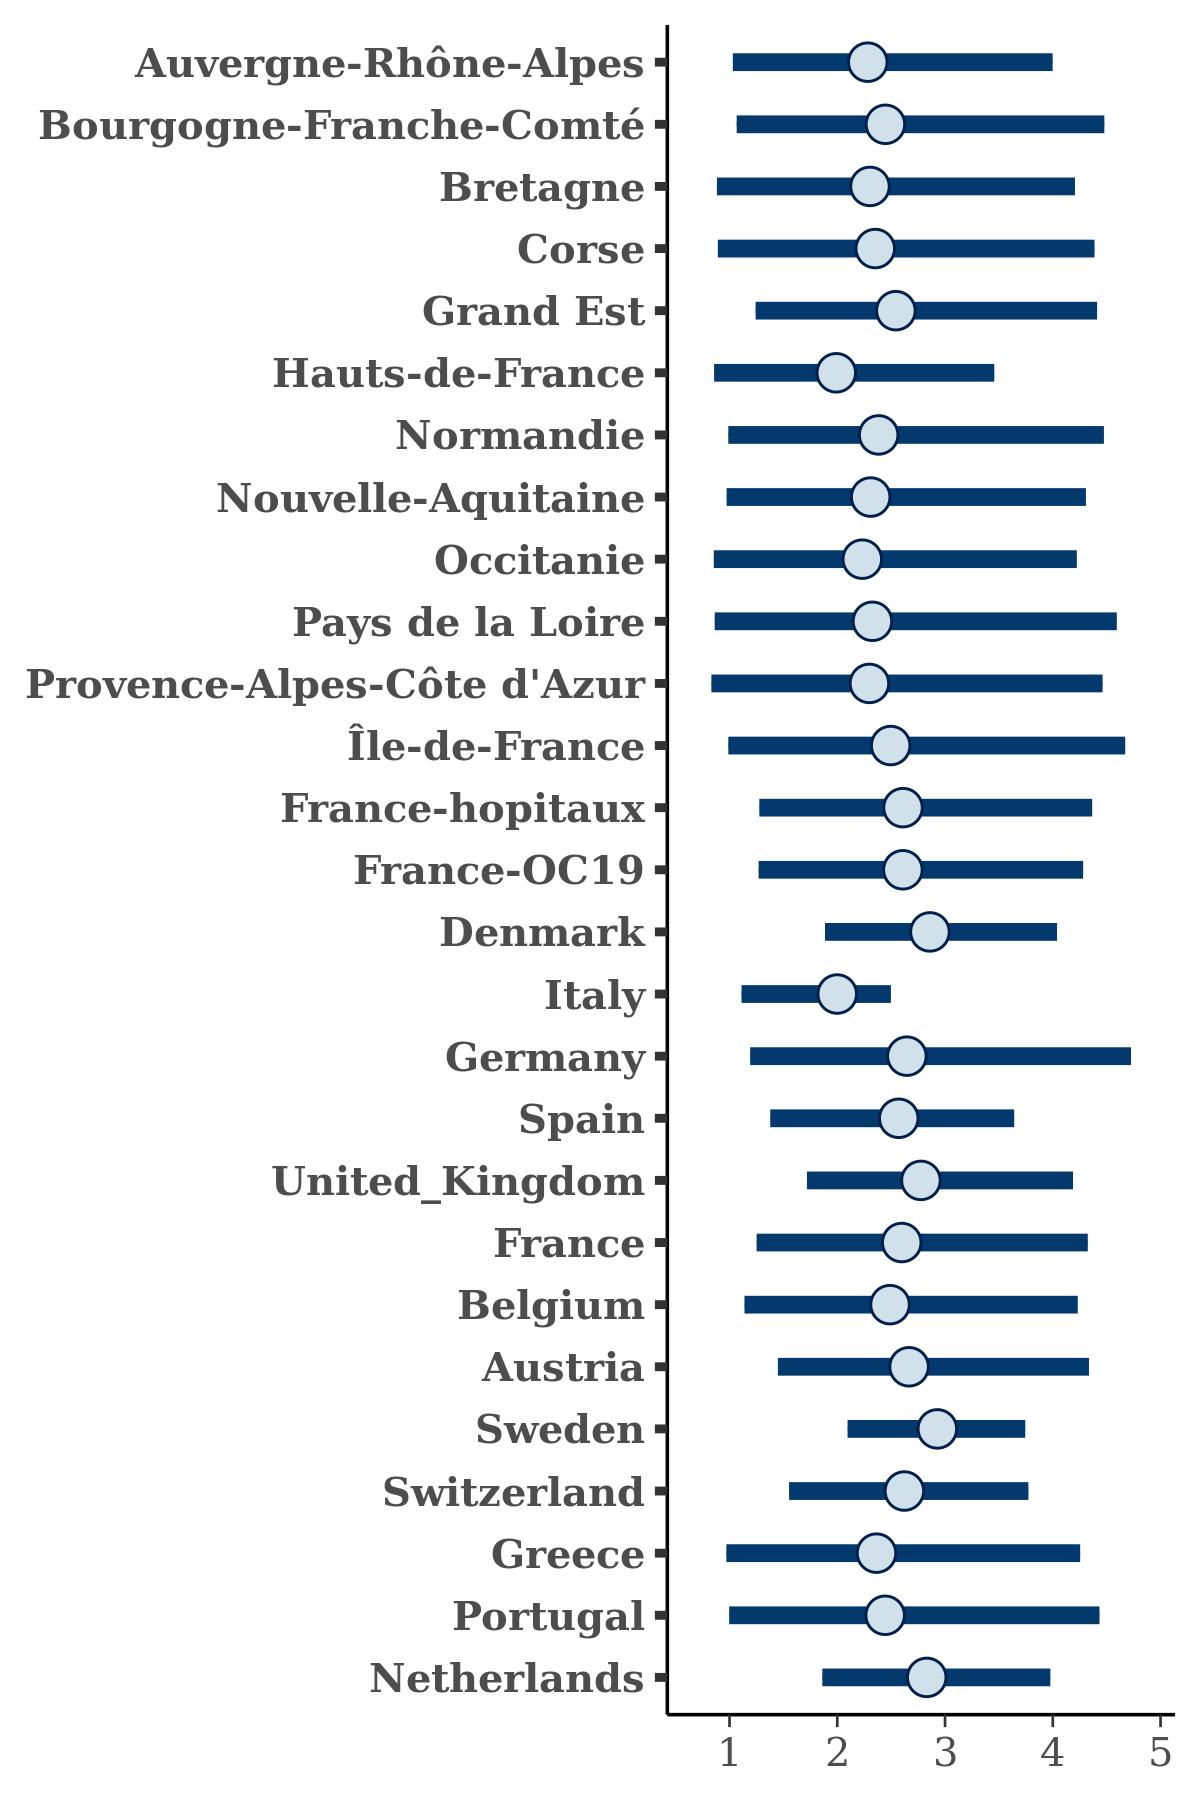

Values plotted in this chart, from the file beside it:
, Auvergne-Rhône-Alpes, Bourgogne-Franche-Comté, Bretagne, Corse, Grand Est, Hauts-de-France, Normandie, Nouvelle-Aquitaine, Occitanie, Pays de la Loire, Provence-Alpes-Côte d'Azur, Île-de-France, France-hopitaux, France-OC19, Denmark, Italy, Germany, Spain, United_Kingdom, France, Belgium, Austria, Sweden
1, 3.411, 3.982, 3.254, 4.36, 2.685, 2.982, 3.002, 2.462, 2.659, 2.599, 3.447, 3.861, 3.714, 2.898, 2.934, 2.168, 2.451, 2.666, 2.875, 3.278, 2.83, 2.84, 3.101
2, 2.071, 2.267, 2.335, 1.73, 2.45, 1.174, 1.489, 2.126, 1.508, 1.957, 2.111, 1.722, 1.959, 2.745, 3.016, 1.818, 2.695, 2.631, 2.809, 1.702, 2.051, 2.609, 2.67
3, 1.999, 1.157, 1.629, 1.236, 2.135, 1.709, 1.764, 1.33, 1.094, 1.621, 1.422, 0.9438, 2.089, 3.008, 3.069, 1.351, 2.232, 1.582, 2.289, 1.893, 1.47, 2.906, 2.941
4, 2.689, 3.291, 2.807, 3.004, 3.011, 2.982, 3.136, 2.71, 2.872, 2.606, 3.107, 2.749, 2.732, 2.656, 2.855, 2.201, 2.698, 2.627, 2.631, 3.068, 2.924, 2.836, 3.014
5, 2.187, 2.205, 2.398, 2.205, 2.398, 2.556, 2.034, 2.258, 2.481, 2.29, 2.445, 2.105, 2.401, 2.935, 3.009, 2.151, 2.657, 2.691, 2.829, 2.669, 2.483, 3.283, 2.989
6, 1.733, 0.9499, 1.4, 1.856, 1.954, 1.405, 1.79, 2.07, 1.675, 1.369, 0.9697, 2.86, 1.631, 1.973, 2.139, 1.952, 1.769, 1.676, 2.221, 1.521, 1.695, 1.379, 2.153
7, 2.733, 1.771, 2.151, 1.947, 2.428, 2.302, 1.832, 1.905, 1.812, 2.144, 2.025, 1.789, 2.414, 2.582, 3.569, 1.845, 2.375, 2.193, 3.045, 2.223, 2.266, 2.67, 3.352
8, 2.721, 2.644, 2.313, 2.529, 2.706, 2.686, 2.582, 2.338, 2.433, 2.581, 2.312, 2.251, 2.476, 2.758, 3.449, 2.18, 2.88, 2.453, 3.109, 3.053, 2.346, 3.149, 3.273
9, 1.075, 1.818, 1.349, 2.231, 1.707, 1.541, 1.598, 1.544, 1.462, 1.881, 1.961, 1.802, 1.757, 1.83, 2.679, 1.541, 2.156, 1.837, 2.568, 1.774, 1.817, 1.935, 2.819
10, 2.14, 3.297, 2.415, 2.818, 3.474, 2.471, 2.974, 3.442, 2.555, 3.065, 2.644, 3.284, 3.25, 3.294, 3.094, 2.524, 3.057, 3.336, 3.234, 3.273, 2.883, 2.803, 3.29
11, 5.358, 3.245, 4.67, 4.593, 3.72, 1.703, 6.478, 2.372, 5.269, 4.815, 3.754, 1.473, 3.703, 4.813, 2.969, 2.078, 5.169, 3.793, 5.164, 2.957, 2.208, 3.315, 3.019
12, 1.311, 1.383, 1.97, 1.464, 1.755, 1.586, 1.447, 1.918, 1.859, 2.202, 1.935, 1.721, 1.948, 1.978, 2.686, 1.495, 2.545, 2.02, 2.932, 1.941, 2.639, 1.652, 2.471
13, 1.593, 2.016, 1.886, 1.971, 2.403, 1.668, 1.894, 2.159, 1.804, 1.837, 2.12, 2.198, 2.128, 2.104, 1.912, 1.874, 1.935, 2.028, 2.296, 1.892, 2.085, 1.948, 2.884
14, 2.048, 2.61, 4.829, 2.854, 2.954, 2.463, 2.908, 3.255, 2.425, 1.289, 3.884, 2.233, 2.409, 2.983, 2.421, 1.464, 2.513, 2.792, 2.999, 2.711, 1.866, 2.292, 3.439
15, 1.449, 1.129, 1.537, 1.309, 1.952, 1.197, 1.28, 1.336, 1.104, 1.256, 1.196, 1.145, 1.766, 1.744, 2.938, 1.663, 1.709, 1.614, 1.954, 1.84, 1.407, 1.973, 2.86
16, 3.216, 3.046, 2.592, 2.556, 2.529, 2.286, 2.325, 2.782, 3.068, 2.55, 3.183, 3.04, 3.13, 3.251, 2.884, 2.443, 2.464, 2.914, 3.47, 3.371, 3.067, 2.829, 3.134
17, 2.059, 2.343, 1.096, 1.941, 2.361, 1.567, 1.345, 2.164, 2.003, 1.613, 2.009, 2.241, 2.569, 2.049, 2.639, 1.933, 2.099, 2.475, 1.954, 2.481, 2.634, 2.662, 1.819
18, 1.576, 1.879, 2.011, 1.762, 1.81, 1.692, 1.76, 1.618, 1.708, 1.228, 1.723, 1.743, 1.951, 1.99, 3.042, 1.744, 1.717, 2.38, 2.465, 2.224, 1.86, 2.091, 2.501
19, 3.194, 4.197, 2.771, 3.177, 3.319, 3.108, 3.015, 3.259, 2.212, 5.113, 3.498, 3.293, 2.889, 1.544, 2, 2.406, 3.325, 3.183, 2.685, 2.228, 2.387, 3.765, 2.831
20, 1.48, 1.333, 1.484, 1.815, 1.316, 2.857, 2.955, 3.784, 1.364, 1.326, 2.243, 2.928, 1.321, 2.378, 3.405, 1.866, 2.767, 2.741, 2.226, 2.232, 2.027, 2.537, 3.337
21, 2.144, 1.994, 1.599, 1.897, 2.095, 2.14, 1.503, 2.078, 1.832, 1.968, 1.646, 1.686, 2.414, 2.178, 2.53, 2.004, 1.857, 1.992, 2.423, 2.134, 1.885, 2.299, 2.992
22, 1.621, 2.361, 2.237, 1.859, 2.37, 2.311, 2.104, 1.805, 1.235, 1.476, 1.272, 1.392, 2.486, 2.217, 3.099, 1.964, 1.572, 1.552, 2.501, 2.093, 2.106, 2.996, 3.146
23, 1.7, 3.194, 3.461, 3.384, 2.429, 1.491, 2.71, 2.542, 2.919, 2.549, 1.086, 2.507, 2.639, 3.743, 2.816, 2.008, 2.607, 2.321, 2.221, 3.204, 3.096, 3.011, 2.721
24, 2.447, 2.427, 2.622, 2.642, 2.653, 2.588, 2.484, 2.778, 2.228, 2.239, 2.807, 2.357, 2.585, 2.689, 2.912, 2.129, 2.668, 2.527, 2.7, 2.519, 2.341, 2.577, 3.149
25, 2.202, 2.936, 2.137, 1.781, 2.759, 0.8494, 2.347, 1.339, 1.555, 1.215, 1.842, 1.943, 1.732, 1.593, 2.365, 1.93, 2.916, 1.948, 1.998, 2.39, 3.509, 2.066, 2.97
26, 1.561, 3.333, 1.768, 2.069, 2.136, 2.754, 1.736, 2.458, 1.774, 2.862, 3.772, 4.036, 2.964, 4.415, 2.302, 1.618, 4.958, 2.243, 2.747, 2.535, 3.075, 2.596, 4.017
27, 3.625, 5.201, 2.267, 2.838, 3.828, 3.16, 2.944, 3.94, 3.642, 4.497, 3.804, 4.205, 2.971, 3.951, 3.015, 2.406, 4.112, 3.468, 3.555, 4.269, 3.153, 4.471, 2.552
28, 2.07, 1.871, 2.16, 2.042, 2.157, 1.896, 1.967, 1.89, 2.135, 2.12, 2.051, 2.002, 2.241, 2.095, 2.407, 1.939, 1.954, 2.123, 2.515, 2.217, 2.059, 2.238, 2.608
29, 3.993, 4.062, 4.014, 4.181, 3.861, 3.803, 4.148, 3.758, 3.994, 4.007, 3.837, 4.051, 3.609, 3.719, 3.323, 2.601, 3.96, 3.335, 3.5, 3.618, 3.856, 3.822, 3.299
30, 1.736, 1.055, 2.839, 3.108, 1.67, 1.379, 3.914, 1.533, 4.45, 1.888, 1.877, 4.154, 1.938, 1.63, 1.277, 2.392, 1.886, 2.31, 2.343, 4.685, 3.229, 3.19, 2.874
31, 3.223, 3.427, 3.435, 3.69, 3.237, 3.206, 3.395, 3.243, 3.546, 3.304, 3.64, 3.686, 3.033, 3.09, 3.353, 2.403, 3.706, 2.965, 3.11, 3.26, 3.108, 3.362, 3.277
32, 2.967, 3.262, 1.508, 2.282, 2.595, 2.368, 2.424, 2.066, 1.796, 3.609, 1.654, 2.369, 2.782, 2.643, 3.568, 2.407, 2.719, 2.416, 2.309, 2.83, 3.222, 3.054, 2.991
33, 2.764, 2.611, 2.737, 2.981, 2.396, 2.445, 2.57, 2.865, 2.662, 2.807, 2.534, 2.555, 2.576, 2.628, 2.653, 2.256, 2.634, 2.507, 2.841, 2.506, 2.592, 2.713, 2.914
34, 1.7, 1.244, 1.503, 1.616, 2.091, 1.327, 1.203, 1.078, 0.9968, 0.9863, 1.147, 1.556, 1.646, 1.722, 2.658, 1.586, 1.192, 1.909, 2.781, 1.768, 2.061, 1.793, 2.323
35, 2.547, 3.241, 1.609, 2.377, 3.194, 2.283, 2.228, 3.135, 2.603, 2.974, 3.625, 3.226, 2.731, 2.602, 3.331, 2.175, 2.536, 2.644, 3.29, 3.12, 2.662, 3.544, 2.959
36, 2.979, 2.762, 2.794, 2.75, 3.023, 3.023, 2.847, 3.134, 2.71, 2.964, 2.777, 2.859, 3.132, 2.892, 3.319, 2.302, 2.833, 2.721, 3.17, 2.974, 2.731, 3.063, 3.363
37, 2.408, 1.783, 1.842, 1.777, 2.273, 2.412, 2.52, 2.45, 1.914, 2.287, 2.373, 2.796, 2.766, 2.479, 2.777, 2.054, 3.452, 2.874, 2.244, 3.039, 2.873, 2.902, 2.391
38, 2.513, 3.214, 3, 2.298, 3.187, 3.477, 2.912, 2.672, 3.398, 4.044, 2.509, 3.537, 3.66, 4.148, 2.999, 2.307, 4.791, 2.928, 2.285, 3.454, 2.805, 3.868, 3.581
39, 3.605, 1.579, 3.256, 2.14, 3.178, 1.046, 4.538, 2.979, 2.736, 2.208, 1.792, 2.048, 2.538, 1.44, 2.77, 2.102, 1.746, 2.934, 1.78, 2.832, 2.675, 2.978, 3.059
40, 2.987, 2.309, 2.25, 3.216, 2.528, 2.342, 2.214, 1.886, 1.532, 3.151, 1.499, 2.83, 3.017, 2.377, 2.924, 2.09, 1.907, 2.838, 2.987, 2.549, 2.168, 2.278, 3.008
41, 2.247, 2.589, 2.477, 2.37, 2.29, 2.245, 2.607, 2.456, 2.355, 2.364, 2.242, 2.445, 2.181, 2.238, 2.366, 2.281, 2.362, 2.163, 2.54, 2.223, 2.647, 2.452, 2.691
42, 2.916, 3.295, 4.059, 2.953, 3.058, 2.821, 2.775, 3.306, 3.832, 1.664, 3.987, 2.243, 3.506, 2.677, 2.56, 2.346, 3.853, 3.542, 4.08, 2.991, 1.806, 3.217, 3.121
43, 2.575, 3.302, 1.407, 3.215, 3.127, 2.148, 2.601, 2.274, 3.492, 3.57, 2.645, 3.412, 2.706, 2.868, 3.832, 2.391, 2.791, 2.642, 2.923, 3.032, 2.775, 3.021, 2.997
44, 1.79, 1.496, 1.166, 0.874, 1.331, 0.8986, 0.8263, 1.289, 1.189, 0.6379, 1.065, 1.685, 2.493, 1.211, 2.809, 1.485, 1.469, 1.876, 1.928, 1.864, 1.723, 2.079, 2.681
45, 3.518, 3.911, 3.165, 3.354, 3.331, 3.023, 3.021, 3.735, 3.276, 3.717, 2.884, 3.885, 2.941, 3.723, 3.489, 2.296, 3.771, 2.891, 2.891, 4.131, 2.983, 3.7, 3.871
46, 1.894, 1.829, 2.033, 1.627, 2.364, 1.655, 2.122, 2.202, 1.838, 1.618, 1.441, 1.939, 2.183, 1.857, 2.431, 1.757, 1.826, 2.064, 2.298, 1.927, 1.747, 1.862, 2.281
47, 3.174, 4.993, 3.174, 4.717, 4.046, 2.871, 3.842, 5.12, 3.81, 3.977, 3.496, 4.694, 4.471, 4.447, 2.751, 2.161, 4.029, 2.947, 3.703, 3.913, 4.421, 3.527, 3.407
48, 1.203, 3.494, 0.767, 3.091, 2.492, 2.104, 1.069, 1.319, 0.6859, 0.726, 0.8405, 1.076, 2.727, 1.208, 2.428, 1.248, 3.515, 1.908, 1.649, 0.5411, 2.266, 1.143, 2.649
49, 1.976, 2.541, 2.112, 2.405, 2.135, 2.507, 2.619, 1.714, 1.928, 1.933, 1.951, 2.58, 2.631, 2.285, 2.189, 2.126, 2.597, 2.71, 3.162, 2.595, 2.385, 3.218, 2.802
50, 1.881, 1.794, 2.501, 3.325, 2.001, 1.793, 2.354, 2.365, 2.219, 2.878, 2.08, 4.004, 2.166, 2.413, 2.014, 1.983, 2.249, 2.631, 2.697, 3.474, 2.612, 2.352, 2.107
51, 1.734, 2.346, 1.879, 1.958, 2.404, 2.093, 1.947, 1.912, 2.572, 2.122, 2.204, 2.351, 2.241, 2.271, 2.677, 1.957, 2.628, 2.265, 2.693, 2.383, 2.347, 2.459, 2.594
52, 3.329, 1.892, 2.991, 1.517, 3.517, 2.152, 2.451, 3.183, 3.496, 5.595, 1.974, 3.303, 2.916, 3.965, 3.899, 1.683, 2.986, 1.908, 2.08, 4.723, 3.077, 3.209, 3.517
53, 2.454, 3.261, 1.705, 2.051, 2.589, 2.305, 2.53, 2.539, 2.969, 2.753, 2.936, 2.617, 2.813, 2.984, 2.683, 2.153, 3.201, 2.523, 3.412, 3.053, 2.11, 3.023, 3.676
54, 2.636, 4.11, 3.765, 4.397, 2.798, 2.849, 2.719, 3.138, 4.854, 3.927, 1.264, 4.563, 3.554, 3.348, 3.296, 1.937, 1.625, 2.826, 2.902, 4.662, 2.731, 0.8582, 2.802
55, 2.947, 2.956, 3.36, 3.098, 3.037, 2.702, 2.663, 3.3, 3.021, 3.213, 2.928, 3.117, 2.995, 3.028, 2.828, 2.335, 2.619, 2.49, 3.246, 2.827, 2.414, 2.976, 3.226
56, 2.148, 1.716, 1.762, 3.41, 2.884, 1.372, 1.102, 2.507, 2.428, 1.617, 2.33, 1.352, 2.489, 2.375, 2.892, 2.192, 3.058, 1.669, 2.604, 1.389, 2.153, 3.168, 2.8
57, 2.376, 2.082, 2.029, 1.88, 1.688, 1.97, 2.194, 1.657, 2.6, 2.133, 1.798, 1.558, 1.965, 1.122, 2.616, 1.954, 1.296, 1.642, 1.984, 1.902, 1.903, 1.989, 3.258
58, 1.658, 1.379, 1.229, 1.444, 1.745, 1.258, 1.661, 1.621, 1.406, 1.289, 1.129, 1.333, 1.898, 1.391, 2.129, 1.621, 1.762, 1.852, 2.327, 1.475, 1.736, 1.926, 2.5
59, 3.68, 3.951, 3.198, 3.787, 4.319, 3.88, 3.456, 4.373, 3.713, 3.628, 4.863, 4.436, 3.599, 3.904, 3.477, 2.275, 3.447, 3.73, 3.753, 3.253, 3.695, 4.822, 3.445
60, 3.183, 3.391, 2.767, 4.286, 3.03, 2.191, 2.985, 2.937, 3.54, 3.253, 2.349, 3.01, 2.952, 3.194, 2.151, 2.18, 3.223, 2.81, 2.78, 3.163, 3.297, 2.538, 2.915
... 1,940 more rows
